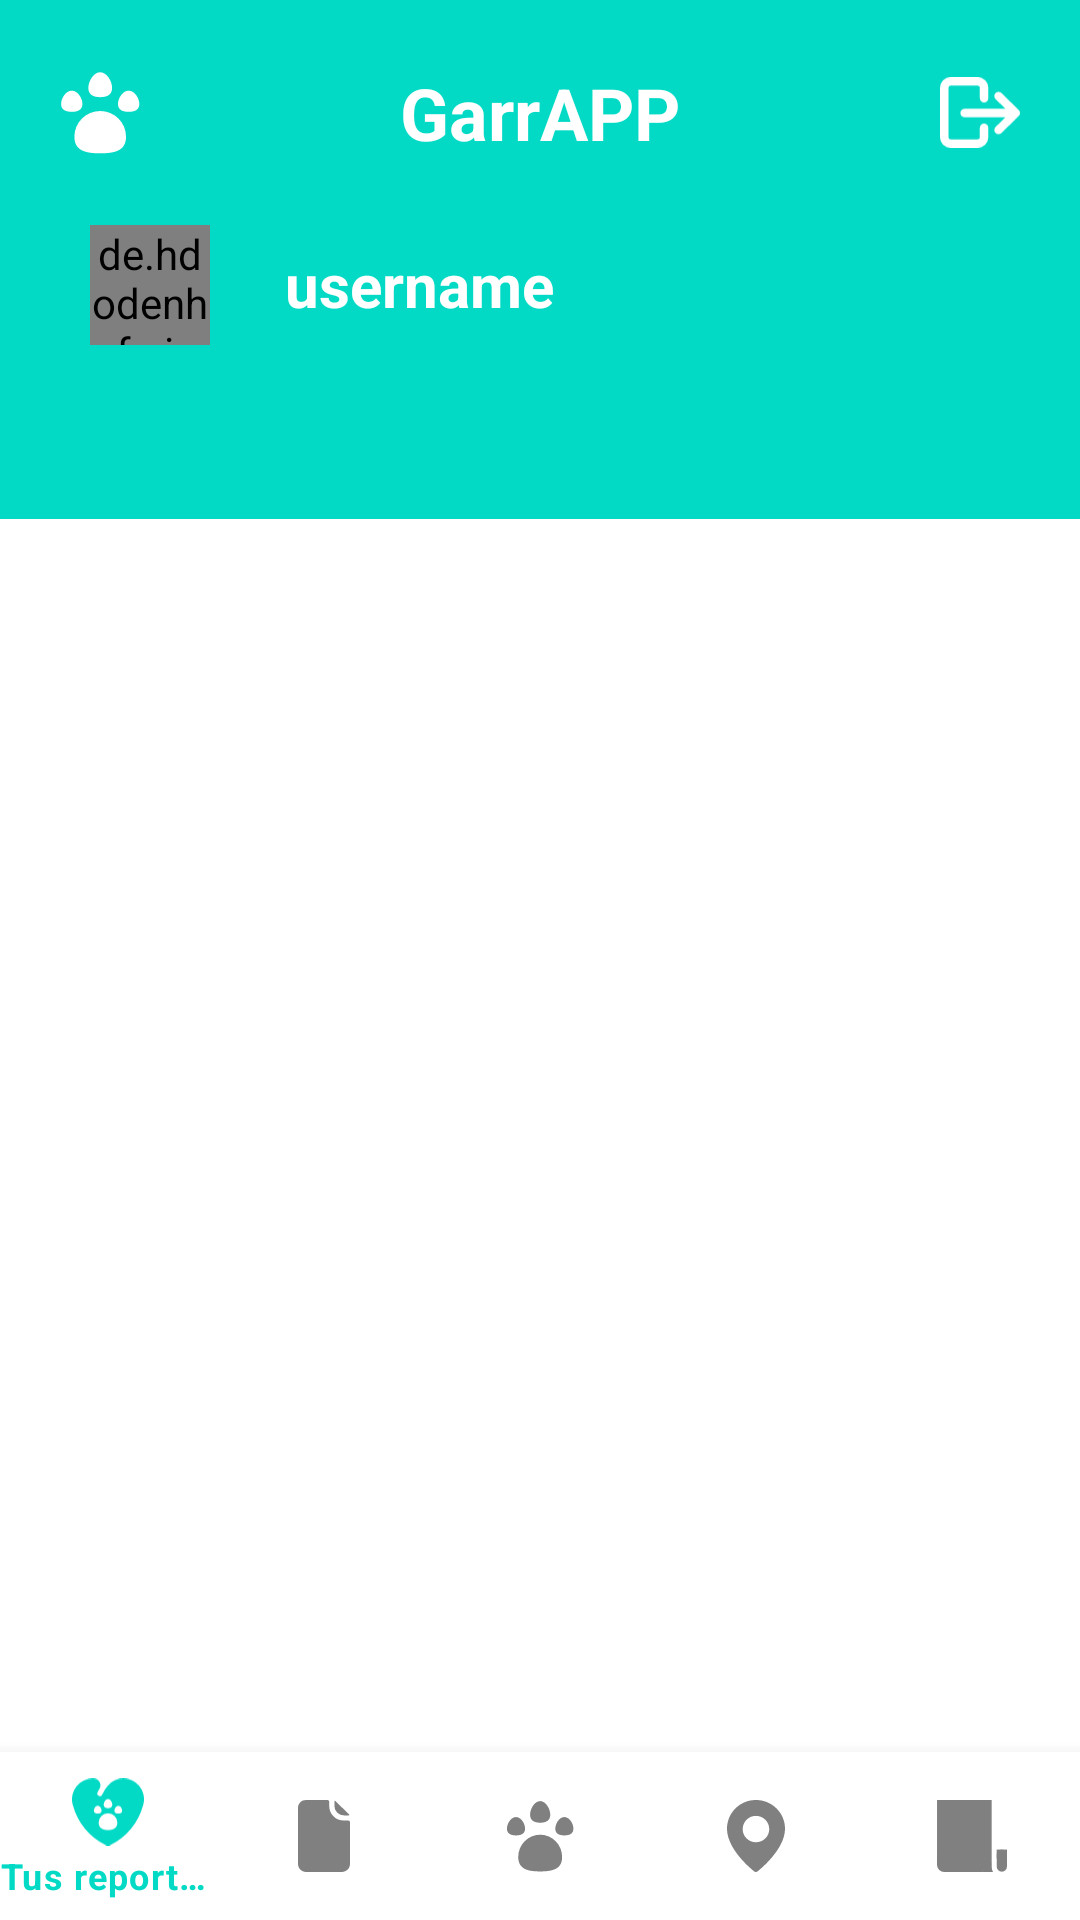

Android layout source for this screen:
<!-- AndroidManifest.xml: application theme Theme.GarrAPP -->
<!-- res/layout/activity_noticias.xml -->
<?xml version="1.0" encoding="utf-8"?>
<androidx.constraintlayout.widget.ConstraintLayout xmlns:android="http://schemas.android.com/apk/res/android"
    xmlns:app="http://schemas.android.com/apk/res-auto"
    xmlns:tools="http://schemas.android.com/tools"
    android:layout_width="match_parent"
    android:layout_height="match_parent"
    tools:context=".NoticiasActivity">

    <LinearLayout
        android:id="@+id/barraSuperior"
        android:layout_width="match_parent"
        android:layout_height="65dp"
        android:background="@color/custom"
        android:orientation="horizontal"
        android:paddingTop="10dp"
        app:layout_constraintEnd_toEndOf="parent"
        app:layout_constraintStart_toStartOf="parent"
        app:layout_constraintTop_toTopOf="parent">

        <ImageButton
            android:id="@+id/imageButton3"
            android:layout_width="0dp"
            android:layout_height="match_parent"
            android:layout_weight="1"
            android:backgroundTint="@color/nada"
            android:paddingHorizontal="20dp"
            android:scaleType="fitCenter"
            app:srcCompat="@drawable/ic_logo"
            app:tint="@color/white" />

        <TextView
            android:id="@+id/textView"
            android:layout_width="wrap_content"
            android:layout_height="match_parent"
            android:layout_weight="2"
            android:gravity="center"
            android:text="@string/app_name"
            android:textColor="@color/white"
            android:textSize="24sp"
            android:textStyle="bold" />

        <ImageButton
            android:id="@+id/imageSalir"
            android:layout_width="0dp"
            android:layout_height="match_parent"
            android:layout_weight="1"
            android:backgroundTint="@color/nada"
            android:paddingHorizontal="20dp"
            android:scaleType="fitCenter"
            android:onClick="Salir"
            app:srcCompat="@drawable/ic_logout"
            app:tint="@color/white" />

    </LinearLayout>

    <com.google.android.material.appbar.AppBarLayout
        android:layout_width="match_parent"
        android:layout_height="wrap_content"
        android:id="@+id/barra_nombre"
        app:layout_constraintEnd_toEndOf="parent"
        app:layout_constraintStart_toStartOf="parent"
        app:layout_constraintTop_toBottomOf="@+id/barraSuperior">


        <LinearLayout
            android:layout_width="wrap_content"
            android:layout_height="wrap_content"
            android:orientation="horizontal"
            android:padding="10dp">

            <de.hdodenhof.circleimageview.CircleImageView
                android:layout_width="40dp"
                android:layout_height="40dp"
                android:layout_marginLeft="20dp"
                android:id="@+id/profile_image"/>

            <TextView
                android:id="@+id/username"
                android:layout_width="wrap_content"
                android:layout_height="wrap_content"
                android:layout_marginLeft="25dp"
                android:text="username"
                android:layout_gravity="center"
                android:textColor="@color/white"
                android:textSize="20sp"
                android:textStyle="bold" />

        </LinearLayout>


        <com.google.android.material.tabs.TabLayout
            android:id="@+id/tab_layoutChat"
            android:layout_width="match_parent"
            android:layout_height="wrap_content"
            android:background="@drawable/vie_bg"
            app:layout_constraintEnd_toEndOf="parent"
            app:layout_constraintStart_toStartOf="parent"/>

    </com.google.android.material.appbar.AppBarLayout>




    <androidx.viewpager2.widget.ViewPager2
        android:id="@+id/view_pagerChat"
        android:layout_width="match_parent"
        android:layout_height="0dp"
        app:layout_constraintBottom_toTopOf="@+id/bottom_nav"
        app:layout_constraintEnd_toEndOf="parent"
        app:layout_constraintHeight_percent=".7"
        app:layout_constraintHorizontal_bias="0.0"
        app:layout_constraintStart_toStartOf="parent"
        app:layout_constraintTop_toBottomOf="@+id/barra_nombre"
        tools:ignore="MissingClass" />





    <com.google.android.material.bottomnavigation.BottomNavigationView
        android:id="@+id/bottom_nav"
        android:layout_width="match_parent"
        android:layout_height="wrap_content"
        app:itemBackground="@color/white"
        app:itemIconTint="@drawable/selector"
        app:itemTextColor="@drawable/selector"
        app:layout_constraintBottom_toBottomOf="parent"
        app:layout_constraintEnd_toEndOf="parent"
        app:layout_constraintStart_toStartOf="parent"
        app:menu="@menu/menu" />






</androidx.constraintlayout.widget.ConstraintLayout>
<!-- resources referenced by this layout -->
<resources>
  <color name="custom">#03DAC5</color>
  <color name="nada">#00FFFFFF</color>
  <color name="white">#FFFFFFFF</color>
  <!-- drawable ic_logout (drawable) -->
  <vector xmlns:android="http://schemas.android.com/apk/res/android"
      android:width="75.843315dp"
      android:height="67dp"
      android:viewportWidth="75.843315"
      android:viewportHeight="67">
    <path
        android:fillColor="#FF000000"
        android:pathData="m10,67h25.8a10,10 0,0 0,10 -10v-9a4,4 0,1 0,-8 0v9a2,2 0,0 1,-2 2H10A2,2 0,0 1,8 57V10a2,2 0,0 1,2 -2h25.8a2,2 0,0 1,2 2v10a4,4 0,0 0,8 0V10A10,10 0,0 0,35.8 0H10A10,10 0,0 0,0 10v47a10,10 0,0 0,10 10z"/>
    <path
        android:fillColor="#FF000000"
        android:pathData="m58.31,15.05a4.0023,4.0023 0,0 0,-5.62 5.7L62.07,30H23.31a4,4 0,0 0,0 8h38.77l-9.38,9.25a4.0023,4.0023 0,0 0,5.62 5.7l16.33,-16.1a4,4 0,0 0,0 -5.7z"/>
  </vector>
  <!-- drawable selector (drawable) -->
  <?xml version="1.0" encoding="utf-8"?>
  <selector xmlns:android="http://schemas.android.com/apk/res/android">
      <item
          android:state_selected="true"
          android:drawable="@color/white"
          android:color = "@color/custom" />
  
      <item
          android:state_selected="false"
          android:color = "@color/gris" />
  </selector>
  <string name="app_name">GarrAPP</string>
  <style name="Theme.GarrAPP" parent="Theme.MaterialComponents.DayNight.NoActionBar">
          
          <item name="colorPrimary">@color/teal_200</item>
          <item name="colorPrimaryVariant">@color/teal_700</item>
          <item name="colorOnPrimary">@color/white</item>
          
          <item name="colorSecondary">@color/teal_200</item>
          <item name="colorSecondaryVariant">@color/teal_700</item>
          <item name="colorOnSecondary">@color/black</item>
          
          <item name="android:statusBarColor" tools:targetApi="l">?attr/colorPrimaryVariant</item>
          
      </style>
  <color name="gris">#FF808080</color>
  <color name="teal_200">#FF03DAC5</color>
  <color name="teal_700">#FF018786</color>
  <color name="black">#FF000000</color>
</resources>
